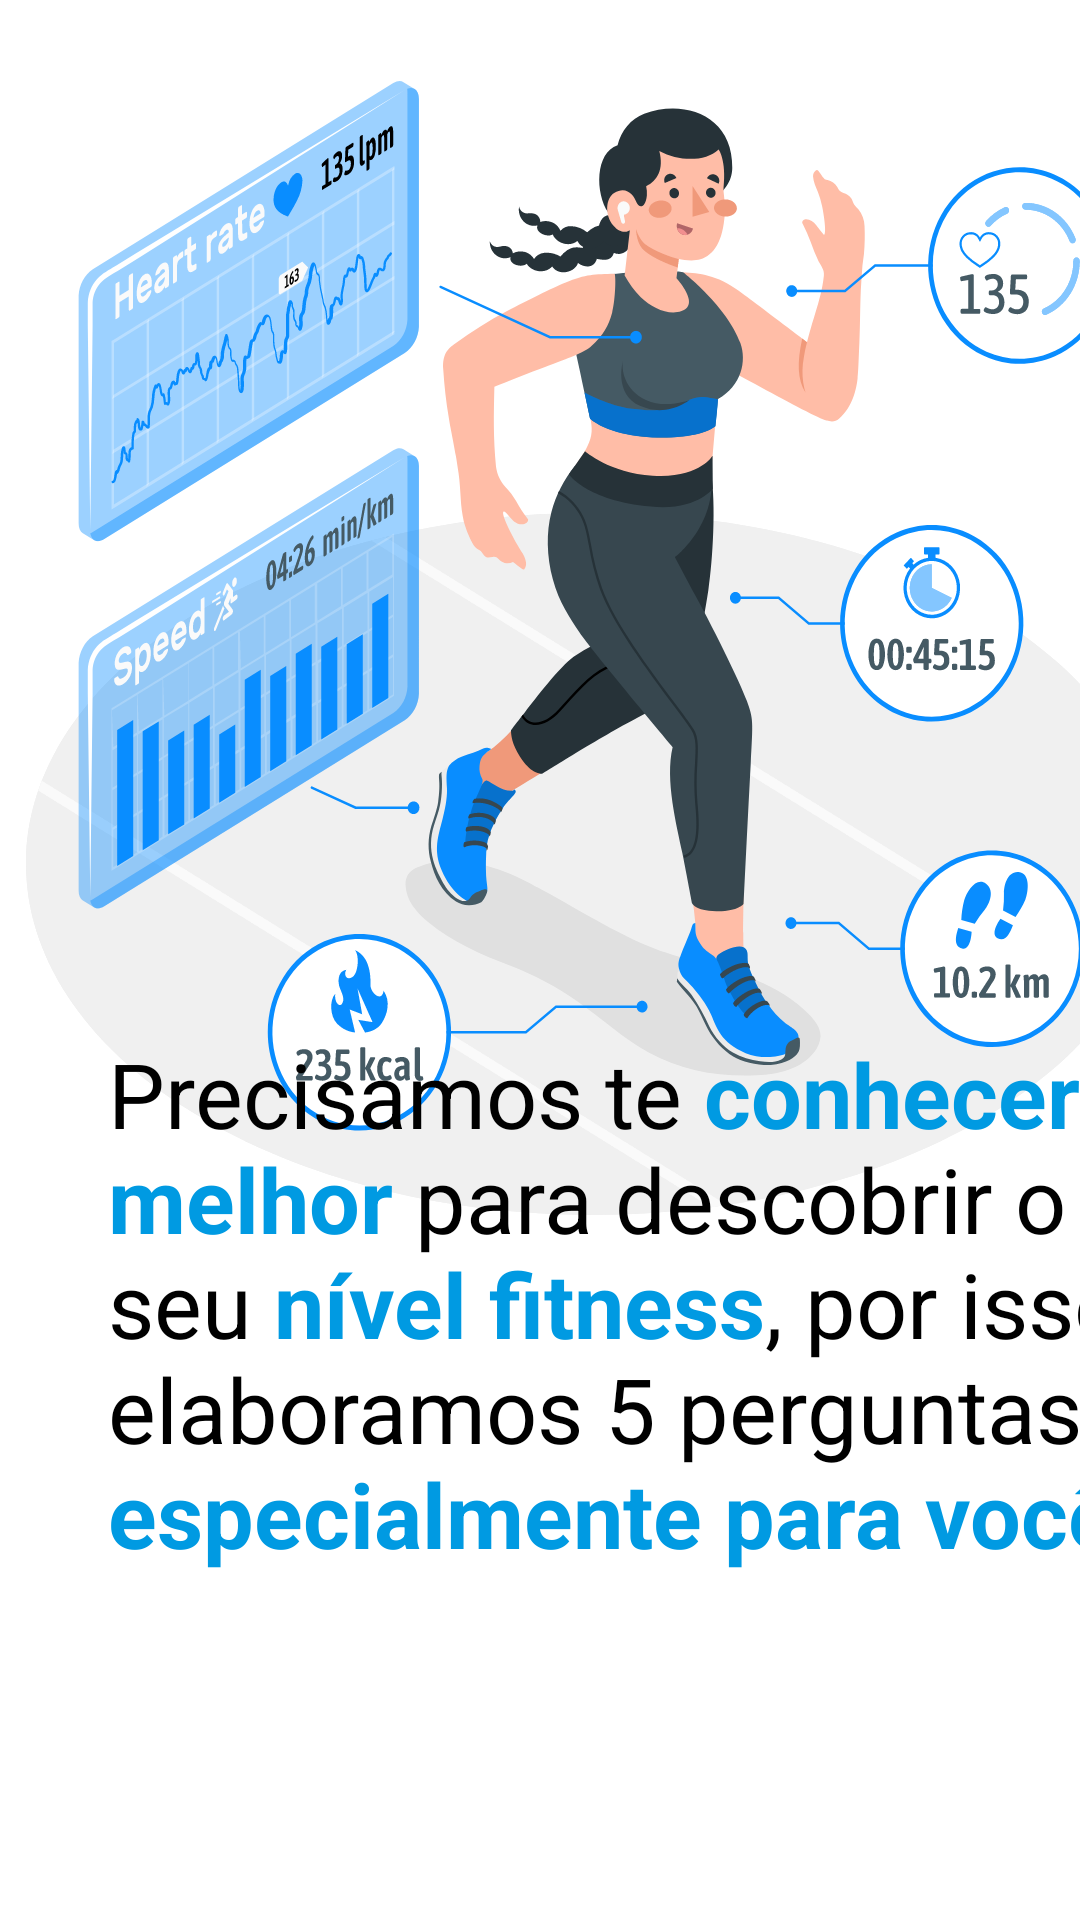

Produce the Android XML layout that renders to this screen, including the resource entries it uses.
<!-- AndroidManifest.xml: application theme Theme.FitnessApp -->
<!-- res/layout/activity_boas_vindas.xml -->
<androidx.constraintlayout.widget.ConstraintLayout xmlns:android="http://schemas.android.com/apk/res/android"
    xmlns:app="http://schemas.android.com/apk/res-auto"
    xmlns:tools="http://schemas.android.com/tools"
    android:id="@+id/margin"
    android:layout_width="match_parent"
    android:layout_height="match_parent"
    android:background="@color/white"
    android:paddingBottom="16dp"
    tools:context=".BoasVindas">

    <ImageView
        android:id="@+id/imageView5"
        android:layout_width="395dp"
        android:layout_height="378dp"
        android:textAlignment="center"
        app:layout_constraintBottom_toBottomOf="parent"
        app:layout_constraintStart_toStartOf="parent"
        app:layout_constraintTop_toTopOf="parent"
        app:layout_constraintVertical_bias="0.11"
        app:srcCompat="@drawable/vetor_nivel_fitness_1" />

    <TextView
        android:id="@+id/tvBoasVindas"
        android:layout_width="385dp"
        android:layout_height="55dp"
        android:layout_marginStart="36dp"
        android:text=""
        android:textAlignment="textStart"
        android:textColor="@color/black"
        android:textSize="30dp"
        app:layout_constraintStart_toStartOf="parent"
        app:layout_constraintTop_toBottomOf="@+id/imageView5" />

    <TextView
        android:id="@+id/textView"
        android:layout_width="385dp"
        android:layout_height="183dp"
        android:layout_marginStart="36dp"
        android:text="@string/PerguntaDescobrirNivelFitness"
        android:textAlignment="textStart"
        android:textColor="@color/black"
        android:textSize="30dp"
        app:layout_constraintBottom_toBottomOf="parent"
        app:layout_constraintStart_toStartOf="parent"
        app:layout_constraintTop_toTopOf="parent"
        app:layout_constraintVertical_bias="0.781" />
















    <FrameLayout
        android:id="@+id/btnContinuarFrameLayout"
        android:layout_width="300dp"
        android:layout_height="100dp"
        android:layout_marginBottom="16dp"
        android:layout_weight="1"
        app:layout_constraintBottom_toBottomOf="parent"
        app:layout_constraintEnd_toEndOf="parent"
        app:layout_constraintHorizontal_bias="0.494"
        app:layout_constraintStart_toStartOf="parent" />

</androidx.constraintlayout.widget.ConstraintLayout>
<!-- resources referenced by this layout -->
<resources>
  <color name="azul_growth">#009ae2</color>
  <color name="black">#FF000000</color>
  <color name="white">#FFFFFFFF</color>
  <!-- drawable vetor_nivel_fitness_1: vector/xml drawable (drawable, 130059 chars, omitted) -->
  <string name="PerguntaDescobrirNivelFitness">Precisamos te <font color="#009ae2"><b>conhecer melhor</b></font> para descobrir o seu <font color="#009ae2"><b>nível fitness</b></font>, por isso, elaboramos 5 perguntas <font color="#009ae2"><b>especialmente para você</b></font> !</string>
  <string name="textoBtnContinuar">Continuar...</string>
  <style name="Theme.FitnessApp" parent="Theme.MaterialComponents.DayNight.NoActionBar">
          
          <item name="colorPrimary">@color/purple_500</item>
          <item name="colorPrimaryVariant">@color/purple_700</item>
          <item name="colorOnPrimary">@color/white</item>
          
          <item name="colorSecondary">@color/teal_200</item>
          <item name="colorSecondaryVariant">@color/teal_700</item>
          <item name="colorOnSecondary">@color/black</item>
          
          <item name="android:statusBarColor">?attr/colorPrimaryVariant</item>
          
      </style>
  <color name="purple_500">#FF6200EE</color>
  <color name="purple_700">#FF3700B3</color>
  <color name="teal_200">#FF03DAC5</color>
  <color name="teal_700">#FF018786</color>
</resources>
